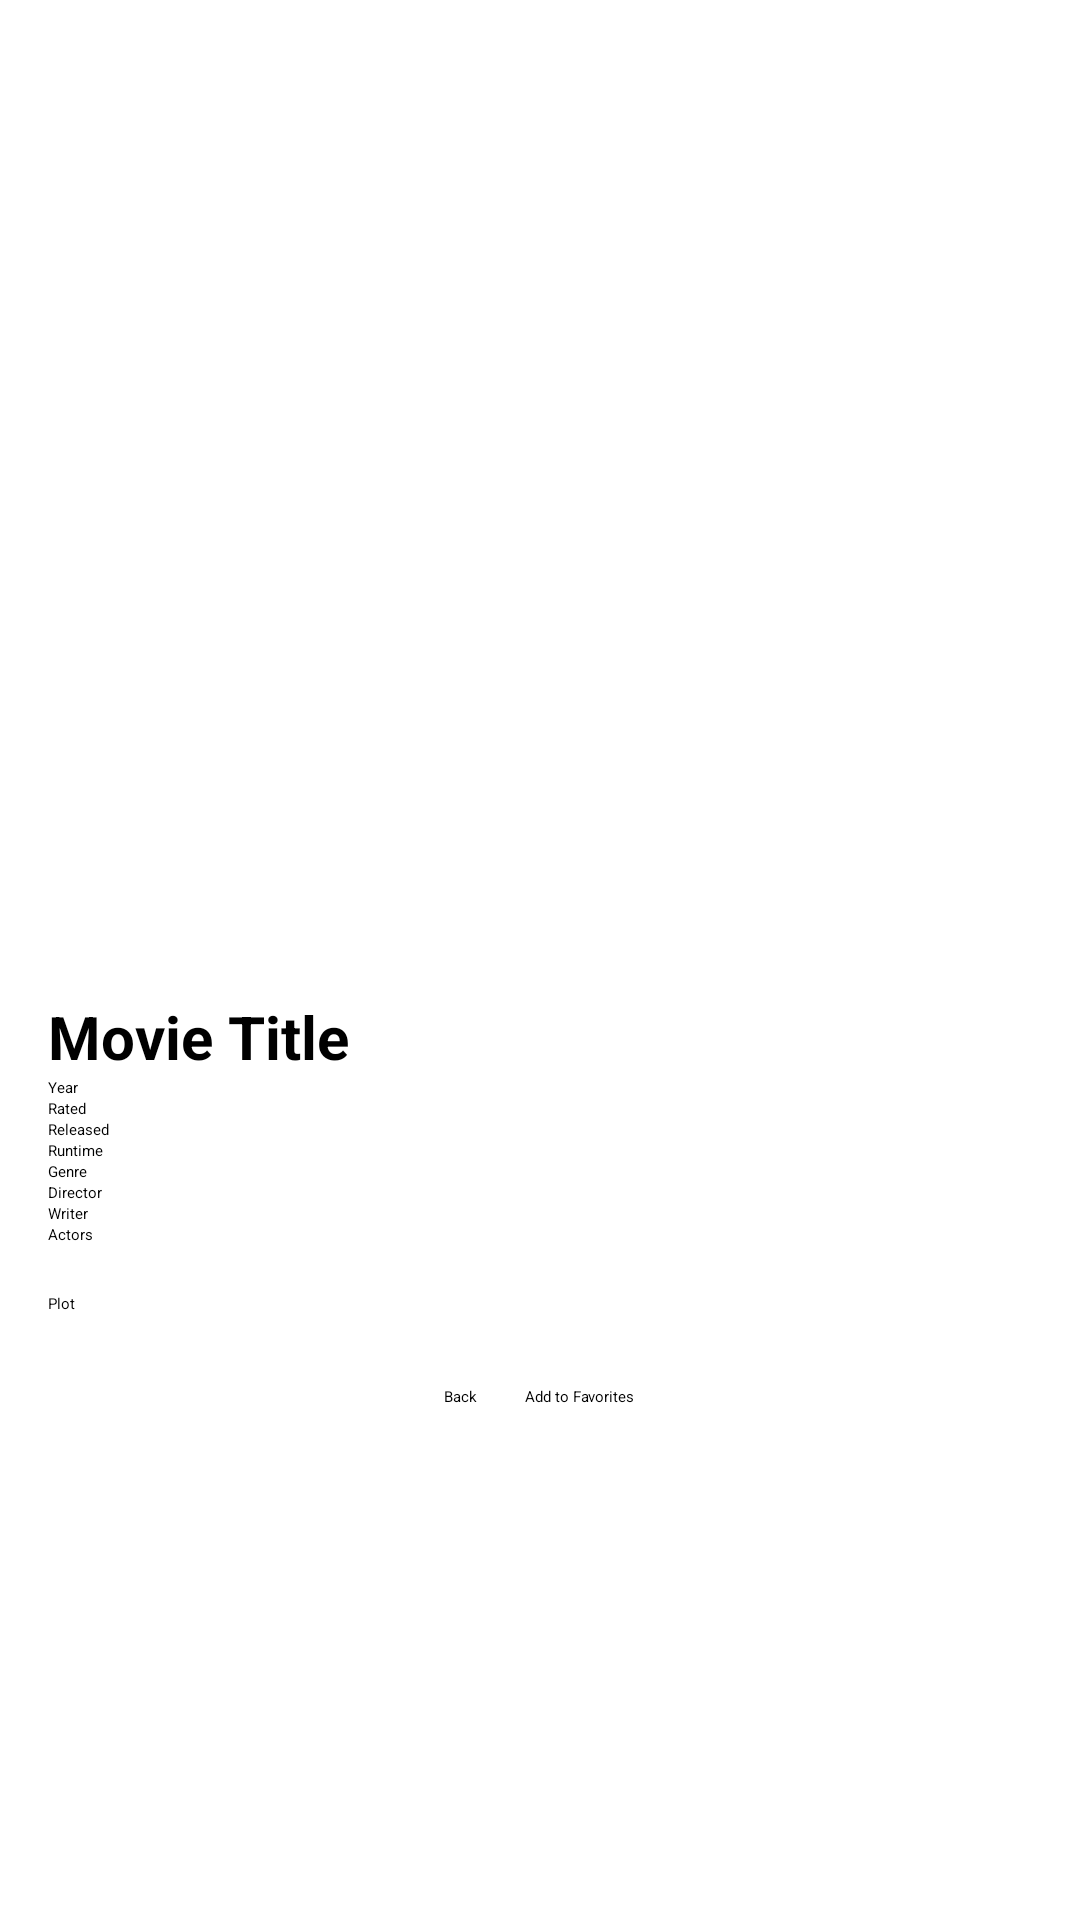

Produce the Android XML layout that renders to this screen, including the resource entries it uses.
<!-- AndroidManifest.xml: application theme Theme.COMP3025Assignment_02 -->
<!-- res/layout/activity_movie_detail.xml -->
<?xml version="1.0" encoding="utf-8"?>
<ScrollView
    xmlns:android="http://schemas.android.com/apk/res/android"
    android:layout_width="match_parent"
    android:layout_height="match_parent"
    android:padding="16dp">

    <LinearLayout
        android:layout_width="match_parent"
        android:layout_height="wrap_content"
        android:orientation="vertical">

        <ImageView
            android:id="@+id/ivPoster"
            android:layout_width="match_parent"
            android:layout_height="300dp"
            android:scaleType="fitCenter"
            android:contentDescription="@string/movie_poster"/>

        <TextView
            android:id="@+id/tvTitle"
            android:layout_width="wrap_content"
            android:layout_height="wrap_content"
            android:textStyle="bold"
            android:textSize="20sp"
            android:layout_marginTop="16dp"
            android:text="Movie Title"/>

        <TextView
            android:id="@+id/tvYear"
            android:layout_width="wrap_content"
            android:layout_height="wrap_content"
            android:text="Year"/>
        <TextView
            android:id="@+id/tvRated"
            android:layout_width="wrap_content"
            android:layout_height="wrap_content"
            android:text="Rated"/>
        <TextView
            android:id="@+id/tvReleased"
            android:layout_width="wrap_content"
            android:layout_height="wrap_content"
            android:text="Released"/>
        <TextView
            android:id="@+id/tvRuntime"
            android:layout_width="wrap_content"
            android:layout_height="wrap_content"
            android:text="Runtime"/>
        <TextView
            android:id="@+id/tvGenre"
            android:layout_width="wrap_content"
            android:layout_height="wrap_content"
            android:text="Genre"/>
        <TextView
            android:id="@+id/tvDirector"
            android:layout_width="wrap_content"
            android:layout_height="wrap_content"
            android:text="Director"/>
        <TextView
            android:id="@+id/tvWriter"
            android:layout_width="wrap_content"
            android:layout_height="wrap_content"
            android:text="Writer"/>
        <TextView
            android:id="@+id/tvActors"
            android:layout_width="wrap_content"
            android:layout_height="wrap_content"
            android:text="Actors"/>
        <TextView
            android:id="@+id/tvPlot"
            android:layout_width="wrap_content"
            android:layout_height="wrap_content"
            android:text="Plot"
            android:layout_marginTop="16dp"/>

        <LinearLayout
            android:layout_width="match_parent"
            android:layout_height="wrap_content"
            android:orientation="horizontal"
            android:layout_marginTop="24dp"
            android:gravity="center">

            <Button
                android:id="@+id/btnBack"
                android:layout_width="wrap_content"
                android:layout_height="wrap_content"
                android:text="Back"
                android:layout_marginEnd="16dp"/> <Button
            android:id="@+id/btnAddToFavorites"
            android:layout_width="wrap_content"
            android:layout_height="wrap_content"
            android:text="Add to Favorites"/>

        </LinearLayout>

    </LinearLayout>
</ScrollView>
<!-- resources referenced by this layout -->
<resources>
  <string name="movie_poster">Movie Poster</string>
</resources>
